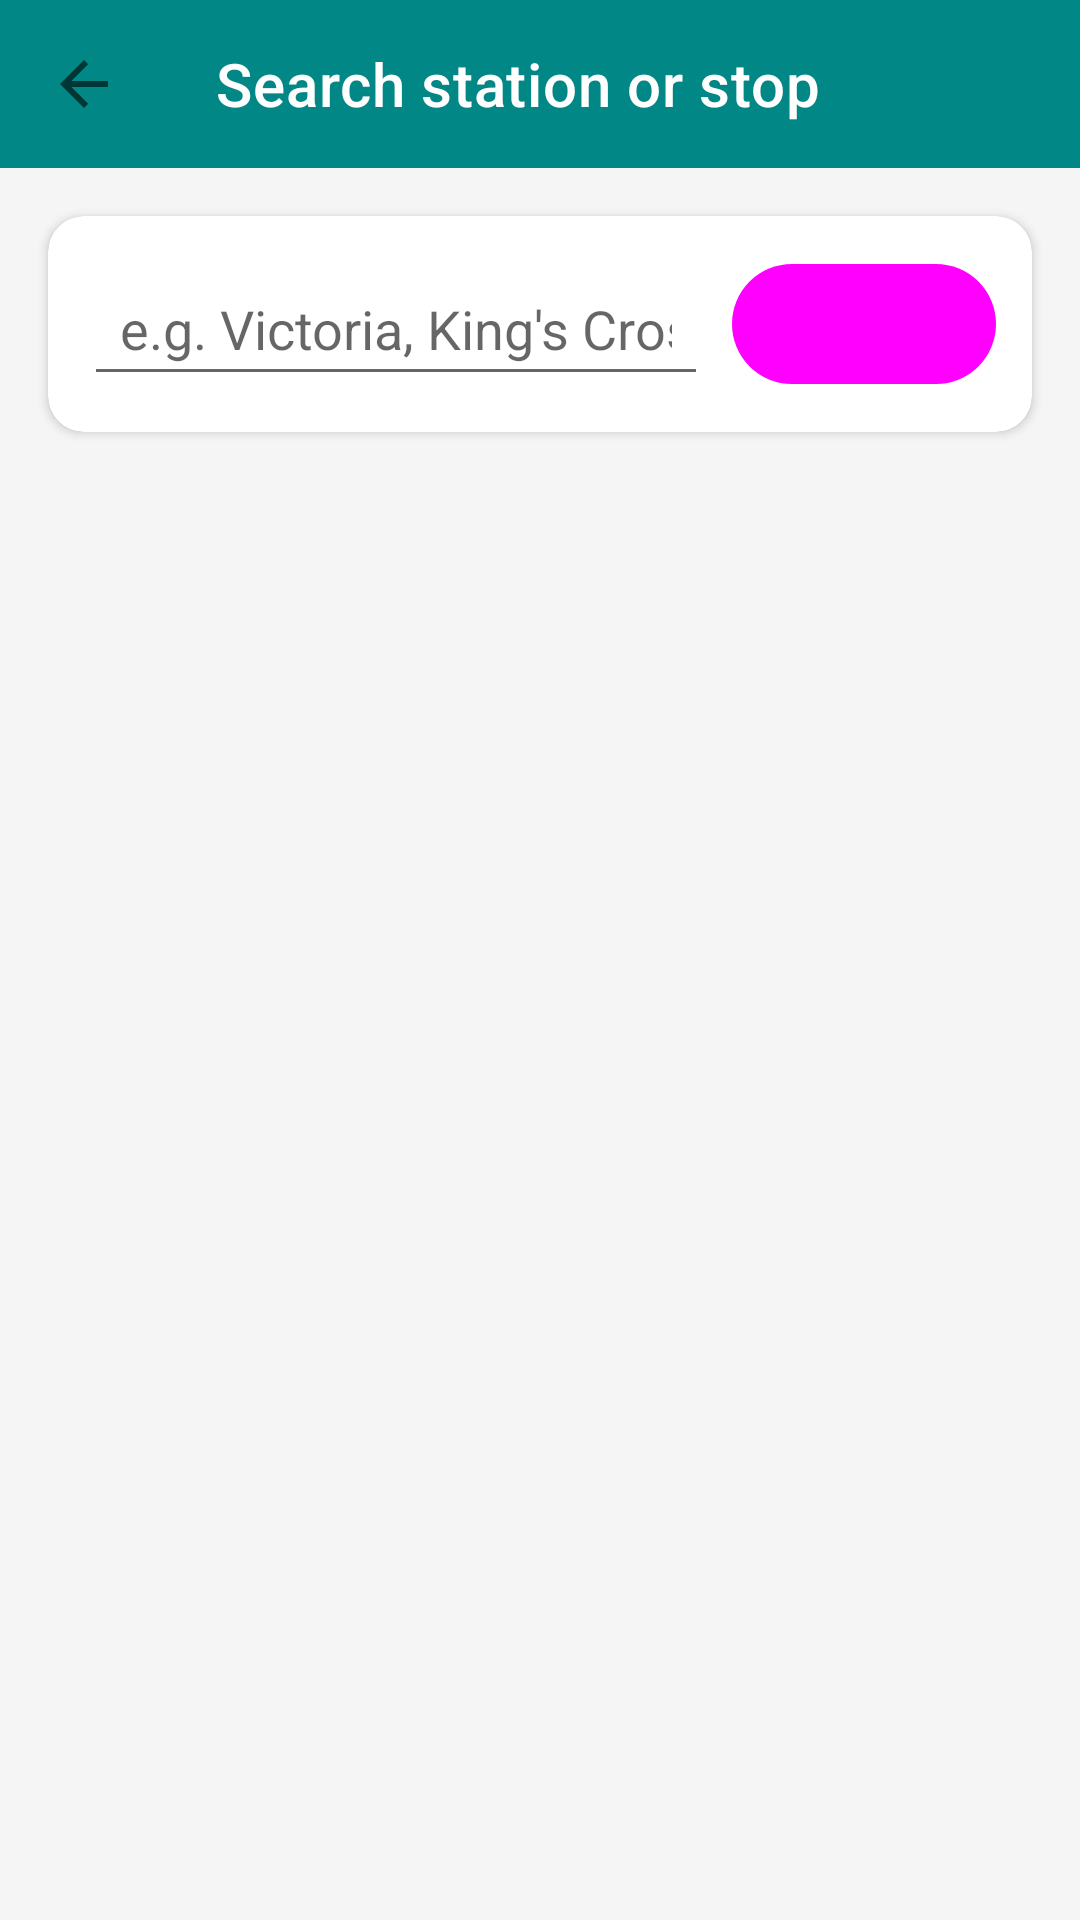

Reconstruct the res/layout file that produces this screen, plus the resources it refers to.
<!-- AndroidManifest.xml: application theme Theme.AccessibleJourneyPlanner -->
<!-- res/layout/activity_stop_search.xml -->
<?xml version="1.0" encoding="utf-8"?>
<LinearLayout xmlns:android="http://schemas.android.com/apk/res/android"
    xmlns:app="http://schemas.android.com/apk/res-auto"
    android:layout_width="match_parent"
    android:layout_height="match_parent"
    android:orientation="vertical"
    android:fitsSystemWindows="true"
    android:background="@color/surface_light">

    <com.google.android.material.appbar.MaterialToolbar
        android:id="@+id/toolbar_stop_search"
        android:layout_width="match_parent"
        android:layout_height="?attr/actionBarSize"
        app:title="Search station or stop"
        app:titleTextColor="?attr/colorOnPrimary"
        android:background="?attr/colorPrimary"
        app:navigationIcon="?attr/homeAsUpIndicator"
        android:contentDescription="Search station, back" />

    <com.google.android.material.card.MaterialCardView
        android:layout_width="match_parent"
        android:layout_height="wrap_content"
        android:layout_margin="16dp"
        app:cardCornerRadius="12dp"
        app:cardElevation="2dp"
        app:cardBackgroundColor="?attr/colorSurface">

        <LinearLayout
            android:layout_width="match_parent"
            android:layout_height="wrap_content"
            android:orientation="horizontal"
            android:padding="12dp"
            android:gravity="center_vertical">

            <EditText
                android:id="@+id/edit_stop_search"
                android:layout_width="0dp"
                android:layout_height="wrap_content"
                android:layout_weight="1"
                android:hint="e.g. Victoria, King's Cross"
                android:inputType="text"
                android:imeOptions="actionSearch"
                android:maxLines="1"
                android:minHeight="48dp"
                android:paddingStart="12dp"
                android:paddingEnd="12dp"
                android:contentDescription="Type station or stop name" />

            <com.google.android.material.button.MaterialButton
                android:id="@+id/button_stop_search"
                style="@style/Widget.Material3.Button.TonalButton"
                android:layout_width="wrap_content"
                android:layout_height="wrap_content"
                android:layout_marginStart="8dp"
                android:text="Search"
                android:contentDescription="Search for station or stop" />
        </LinearLayout>
    </com.google.android.material.card.MaterialCardView>

    <ProgressBar
        android:id="@+id/progress_stop_search"
        android:layout_width="wrap_content"
        android:layout_height="wrap_content"
        android:layout_gravity="center"
        android:layout_marginTop="16dp"
        android:visibility="gone"
        android:contentDescription="Searching" />

    <TextView
        android:id="@+id/text_stop_search_message"
        android:layout_width="match_parent"
        android:layout_height="wrap_content"
        android:paddingHorizontal="16dp"
        android:paddingVertical="8dp"
        android:visibility="gone"
        android:textAppearance="?attr/textAppearanceBody2"
        android:contentDescription="Search hint or error" />

    <androidx.recyclerview.widget.RecyclerView
        android:id="@+id/recycler_stop_search"
        android:layout_width="match_parent"
        android:layout_height="match_parent"
        android:padding="8dp"
        android:clipToPadding="false"
        android:contentDescription="Search results list" />
</LinearLayout>
<!-- resources referenced by this layout -->
<resources>
  <color name="surface_light">#FFF5F5F5</color>
  <style name="Theme.AccessibleJourneyPlanner" parent="Theme.MaterialComponents.DayNight.NoActionBar">
          <item name="colorPrimary">@color/teal_700</item>
          <item name="colorOnPrimary">@color/white</item>
          <item name="colorSurface">@color/white</item>
      </style>
  <color name="teal_700">#FF018786</color>
  <color name="white">#FFFFFFFF</color>
</resources>
